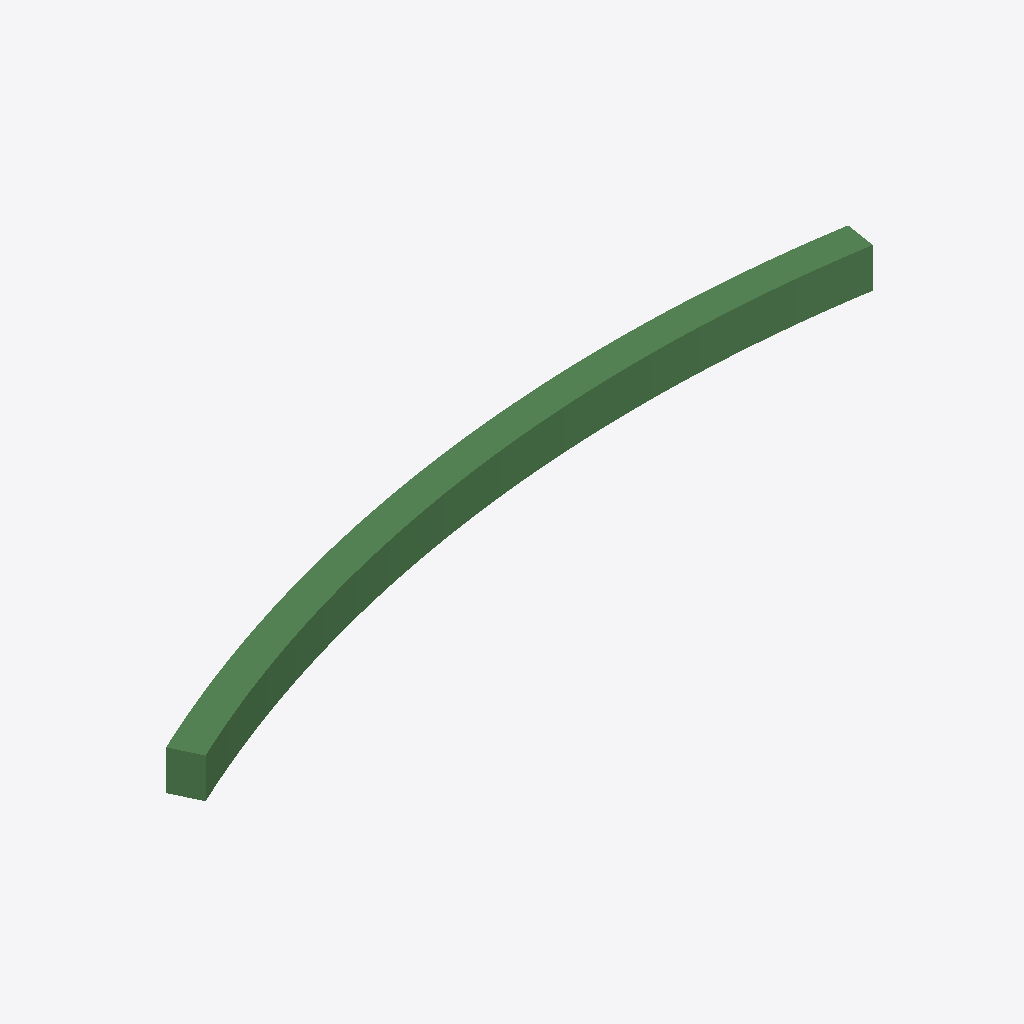
Isometric view of an IFC building model (IFC-SPF (STEP), schema IFC2X3, length unit millimetre), seen from the south-west, elements coloured by IFC class: 1 beam (green).
Extent 8.0 m × 1.6 m × 0.4 m (x, y, z). Storeys (1): 1. Story at 3.00 m. Elements (1): 1 IfcBeam.

HEADER;
FILE_DESCRIPTION(('ViewDefinition [CoordinationView_V2.0]','Option [Drawing Scale: 100.000000]','Option [Global Unique Identifiers (GUID): Keep existing]','Option [Elements to export: Visible elements (on all stories)]','Option [Partial Structure Display: Entire Model]','Option [IFC Domain: All]','Option [Structural Function: All Elements]','Option [Bounding Box: Off]','[27 more]'),'2;1');
FILE_NAME('C:\\Users\\HP\\Desktop\\Ludi prof h 80 w 50.ifc','2019-08-27T16:21:06',('Architect'),('Building Designer Office'),'The EXPRESS Data Manager Version 5.02.0100.09 : ','IFC file generated by GRAPHISOFT ARCHICAD-64 22.','The authorising person');
FILE_SCHEMA(('IFC2X3'));
ENDSEC;
DATA;
#68=IFCPROJECT('344O7vICcwH8qAEnwJDjSU',#12,'Project',$,$,$,$,(#65),#52);
#85=IFCSITE('20FpTZCqJy2vhVJYtjuIce',#12,'Site',$,$,#82,$,$,.ELEMENT.,(47,33,34,948800),(19,3,17,204400),0.0,$,$);
#106=IFCBUILDING('00tMo7QcxqWdIGvc4sMN2A',#12,'Building',$,$,#104,$,$,.ELEMENT.,$,$,$);
#121=IFCBUILDINGSTOREY('2F0V3QPDDFMRTpJqxqPeZR',#12,'1. Story',$,$,#119,$,$,.ELEMENT.,3000.0);
#172=IFCBEAM('2FHJlkBlLBOeXGG1S0O$WJ',#12,'BMR - 003',$,'Steel 300 x 400',#134,#167,'8F453BEE-2EF5-4B62-8850-40170063F813');
ENDSEC;
